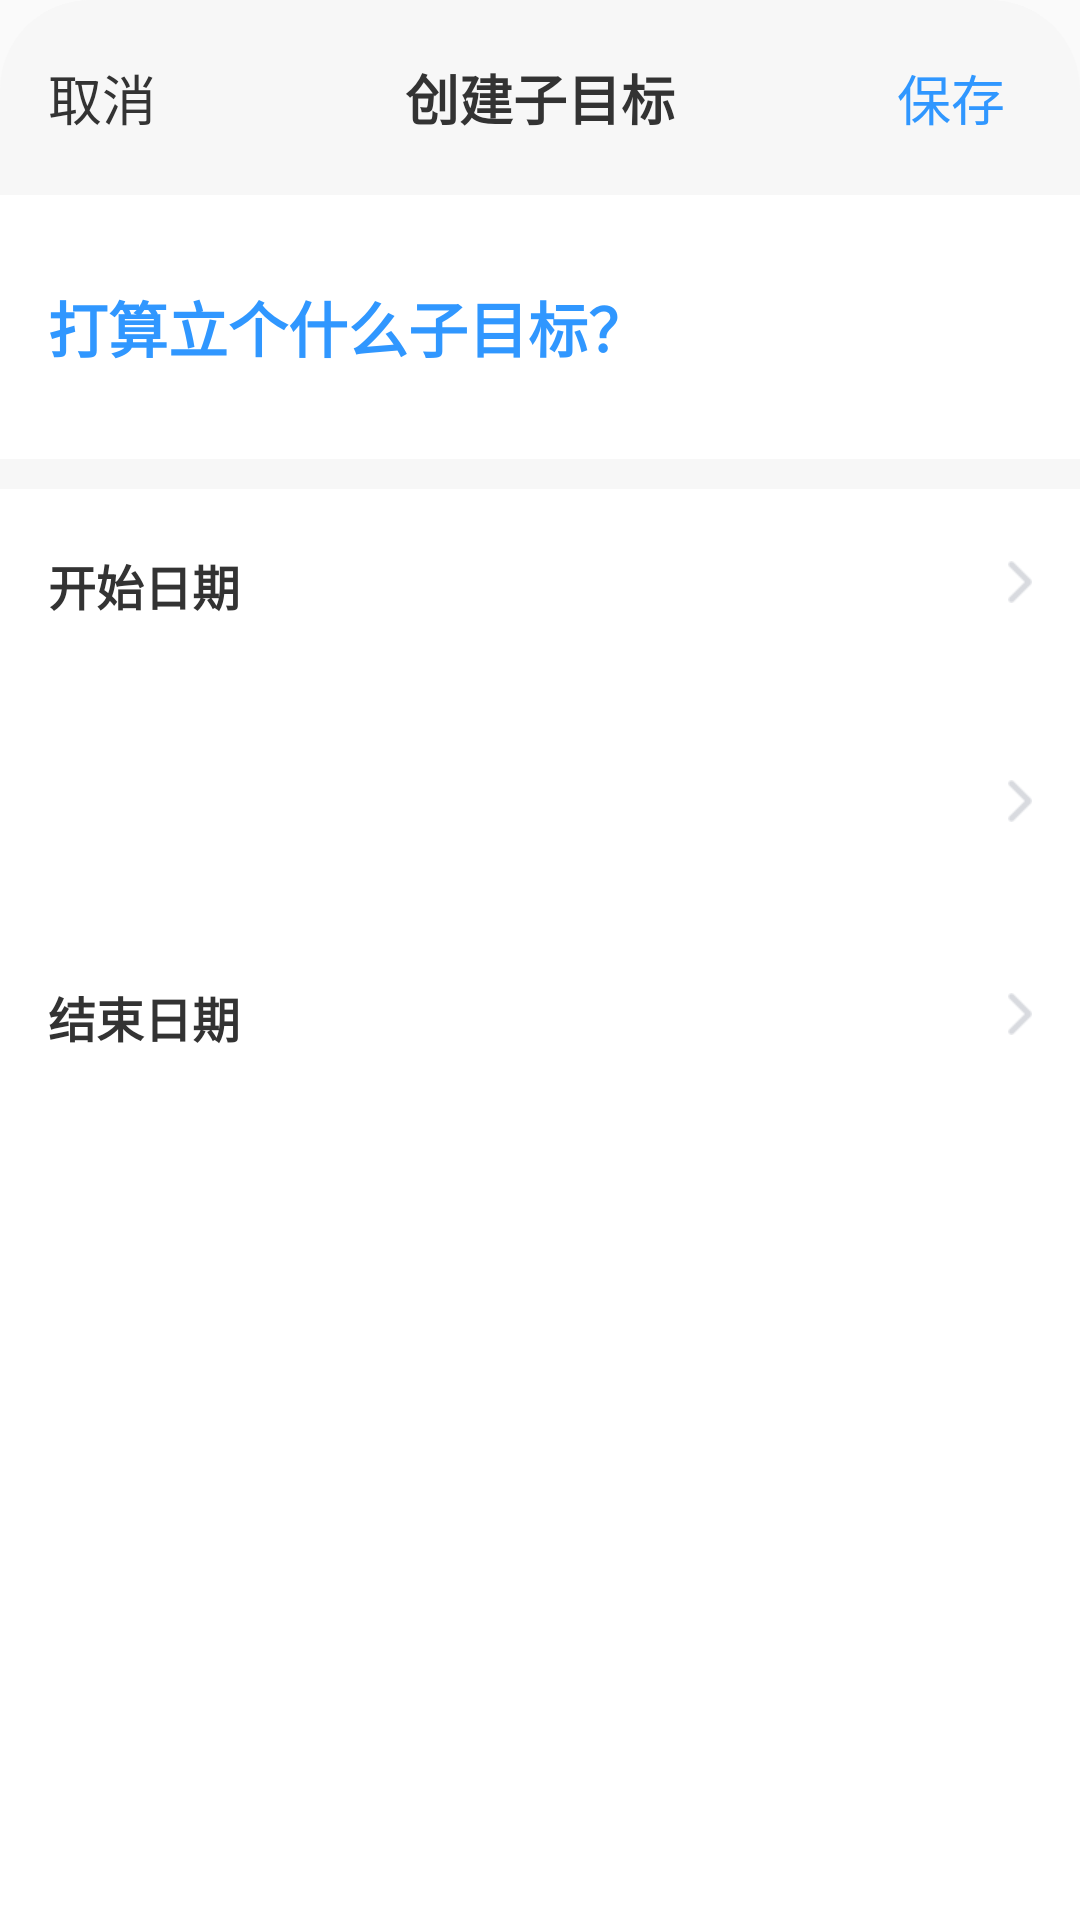

Reconstruct the res/layout file that produces this screen, plus the resources it refers to.
<!-- AndroidManifest.xml: application theme AppTheme -->
<!-- res/layout/dialog_ui_create_son_flag.xml -->
<?xml version="1.0" encoding="utf-8"?>
<RelativeLayout xmlns:android="http://schemas.android.com/apk/res/android"
    android:layout_width="match_parent"
    android:layout_height="match_parent"
    android:layout_centerHorizontal="true"
    android:layout_centerVertical="true"
    android:gravity="center_horizontal"
    android:orientation="vertical">

    <LinearLayout
        android:id="@+id/mLineaCreateFlag"
        android:layout_width="match_parent"
        android:orientation="vertical"
        android:layout_height="match_parent">

        <RelativeLayout
            android:layout_width="match_parent"
            android:layout_height="wrap_content">
            <RelativeLayout
                android:layout_width="match_parent"
                android:background="@drawable/shape_radius_16_half_f7f7_bg"
                android:layout_height="@dimen/dimen_65dp">
                <TextView
                    android:text="取消"
                    android:gravity="center"
                    android:textSize="@dimen/dimen_18sp"
                    android:textColor="@color/color_333333"
                    android:id="@+id/tvBack"
                    android:layout_width="wrap_content"
                    android:layout_height="match_parent"
                    android:layout_gravity="center_vertical"
                    android:paddingLeft="@dimen/dimen_16dp"
                    android:paddingRight="@dimen/dimen_25dp" />

                <TextView
                    android:id="@+id/tvTitle"
                    android:layout_width="wrap_content"
                    android:layout_height="wrap_content"
                    android:layout_centerInParent="true"
                    android:text="创建子目标"
                    android:textColor="@color/color_333333"
                    android:textSize="@dimen/dimen_18sp"
                    android:textStyle="bold" />

                <TextView
                    android:text="保存"
                    android:gravity="center"
                    android:layout_alignParentRight="true"
                    android:textSize="@dimen/dimen_18sp"
                    android:textColor="@color/color_3097FF"
                    android:id="@+id/tvSave"
                    android:layout_width="wrap_content"
                    android:layout_height="match_parent"
                    android:layout_gravity="center_vertical"
                    android:paddingLeft="@dimen/dimen_16dp"
                    android:paddingRight="@dimen/dimen_25dp" />

            </RelativeLayout>
        </RelativeLayout>


        <LinearLayout
            android:orientation="vertical"
            android:layout_width="match_parent"
            android:background="@color/color_white"
            android:layout_height="match_parent">

            <LinearLayout
                android:id="@+id/linearEditText"
                android:layout_width="match_parent"
                android:orientation="vertical"
                android:layout_height="wrap_content">
                <EditText
                    android:id="@+id/ed_flag_titile"
                    android:layout_width="match_parent"
                    android:layout_height="@dimen/dimen_88dp"
                    android:background="@color/color_white"
                    android:gravity="center_vertical"
                    android:hint="打算立个什么子目标？"
                    android:paddingLeft="@dimen/dimen_16dp"
                    android:paddingRight="@dimen/dimen_16dp"
                    android:singleLine="true"
                    android:textColorHint="@color/color_3097FF"
                    android:textCursorDrawable="@drawable/my_cursor"
                    android:imeOptions="actionDone"
                    android:inputType="text"
                    android:textSize="@dimen/dimen_20sp"
                    android:textStyle="bold" />

                <View
                    android:layout_width="match_parent"
                    android:background="@color/color_F7F7F7"
                    android:layout_height="@dimen/dimen_10dp"/>
            </LinearLayout>

            <RelativeLayout
                android:id="@+id/releateFlagStartDate"
                android:layout_width="match_parent"
                android:gravity="center_vertical"
                android:layout_marginLeft="@dimen/dimen_16dp"
                android:layout_marginRight="@dimen/dimen_16dp"
                android:layout_height="@dimen/dimen_64dp">

                <TextView
                    android:layout_width="wrap_content"
                    android:layout_height="wrap_content"
                    android:text="开始日期"
                    android:textColor="@color/color_333333"
                    android:textSize="@dimen/dimen_16sp"
                    android:textStyle="bold" />
                <LinearLayout
                    android:layout_width="wrap_content"
                    android:orientation="horizontal"
                    android:layout_alignParentRight="true"
                    android:layout_centerHorizontal="true"
                    android:layout_height="wrap_content">

                    <TextView
                        android:id="@+id/tvFlagStartDate"
                        android:text=""
                        android:textSize="@dimen/dimen_16sp"
                        android:textColor="@color/color_333333"
                        android:layout_width="wrap_content"
                        android:layout_height="wrap_content"/>

                    <ImageView
                        android:id="@+id/ivSonFlagRight1"
                        android:src="@drawable/ic_right"
                        android:layout_gravity="center"
                        android:layout_marginLeft="@dimen/dimen_6dp"
                        android:layout_width="wrap_content"
                        android:layout_height="wrap_content"/>
                </LinearLayout>

            </RelativeLayout>

            <View
                android:layout_marginLeft="@dimen/dimen_16dp"
                android:layout_marginRight="@dimen/dimen_16dp"
                style="@style/layout_line_eeee_half_5_style"
                />

            <RelativeLayout
                android:id="@+id/releateFlagWeekDate"
                android:layout_width="match_parent"
                android:gravity="center_vertical"
                android:layout_marginLeft="@dimen/dimen_16dp"
                android:layout_marginRight="@dimen/dimen_16dp"
                android:layout_height="@dimen/dimen_80dp">
                <TextView
                    android:id="@+id/tvRepeatDate"
                    android:text=""
                    android:textStyle="bold"
                    android:textSize="@dimen/dimen_16sp"
                    android:textColor="@color/color_333333"
                    android:layout_centerVertical="true"
                    android:gravity="center"
                    android:layout_width="wrap_content"
                    android:layout_height="match_parent"/>
                <LinearLayout
                    android:layout_width="wrap_content"
                    android:orientation="horizontal"
                    android:layout_alignParentRight="true"
                    android:layout_height="match_parent">
                    <LinearLayout
                        android:layout_width="wrap_content"
                        android:orientation="vertical"
                        android:gravity="center|end"
                        android:layout_height="match_parent">

                        <TextView
                            android:id="@+id/tvWeek"
                            android:text=""
                            android:textSize="@dimen/dimen_14sp"
                            android:textColor="@color/color_333333"
                            android:layout_width="wrap_content"
                            android:layout_height="wrap_content"/>
                        <TextView
                            android:id="@+id/tvWeekDate"
                            android:text=""
                            android:textSize="@dimen/dimen_16sp"
                            android:layout_marginTop="@dimen/dimen_4dp"
                            android:textColor="@color/color_333333"
                            android:layout_width="wrap_content"
                            android:layout_height="wrap_content"/>
                    </LinearLayout>

                    <ImageView
                        android:layout_width="wrap_content"
                        android:src="@drawable/ic_right"
                        android:layout_gravity="center"
                        android:layout_marginLeft="@dimen/dimen_6dp"
                        android:layout_height="wrap_content"/>
                </LinearLayout>


            </RelativeLayout>

            <View
                android:layout_marginLeft="@dimen/dimen_16dp"
                android:layout_marginRight="@dimen/dimen_16dp"
                style="@style/layout_line_eeee_half_5_style"
                />

            <LinearLayout
                android:id="@+id/releateFlagEndDate"
                android:orientation="vertical"
                android:layout_width="match_parent"
                android:layout_height="wrap_content">
                <RelativeLayout
                    android:layout_width="match_parent"
                    android:gravity="center_vertical"
                    android:layout_marginLeft="@dimen/dimen_16dp"
                    android:layout_marginRight="@dimen/dimen_16dp"
                    android:layout_height="@dimen/dimen_64dp">
                    <TextView
                        android:text="结束日期"
                        android:textStyle="bold"
                        android:textSize="@dimen/dimen_16sp"
                        android:textColor="@color/color_333333"
                        android:layout_width="wrap_content"
                        android:layout_height="wrap_content"/>

                    <LinearLayout
                        android:layout_width="wrap_content"
                        android:orientation="horizontal"
                        android:layout_alignParentRight="true"
                        android:layout_centerHorizontal="true"
                        android:layout_height="wrap_content">

                        <TextView
                            android:id="@+id/tvFlagEndDate"
                            android:text=""
                            android:textSize="@dimen/dimen_16sp"
                            android:textColor="@color/color_333333"
                            android:layout_width="wrap_content"
                            android:layout_height="wrap_content"/>

                        <ImageView
                            android:id="@+id/ivSonFlagRight2"
                            android:src="@drawable/ic_right"
                            android:layout_gravity="center"
                            android:layout_marginLeft="@dimen/dimen_6dp"
                            android:layout_width="wrap_content"
                            android:layout_height="wrap_content"/>
                    </LinearLayout>

                </RelativeLayout>

                <View
                    android:layout_marginLeft="@dimen/dimen_16dp"
                    android:layout_marginRight="@dimen/dimen_16dp"
                    style="@style/layout_line_eeee_half_5_style"
                    />
            </LinearLayout>


        </LinearLayout>

    </LinearLayout>

</RelativeLayout>
<!-- resources referenced by this layout -->
<resources>
  <color name="color_3097FF">#3097FF</color>
  <color name="color_333333">#333333</color>
  <color name="color_F7F7F7">#F7F7F7</color>
  <color name="color_white">#ffffff</color>
  <dimen name="dimen_10dp">10dp</dimen>
  <dimen name="dimen_14sp">14sp</dimen>
  <dimen name="dimen_16dp">16dp</dimen>
  <dimen name="dimen_16sp">16sp</dimen>
  <dimen name="dimen_18sp">18sp</dimen>
  <dimen name="dimen_20sp">20sp</dimen>
  <dimen name="dimen_25dp">25dp</dimen>
  <dimen name="dimen_4dp">4dp</dimen>
  <dimen name="dimen_64dp">64dp</dimen>
  <dimen name="dimen_65dp">65dp</dimen>
  <dimen name="dimen_6dp">6dp</dimen>
  <dimen name="dimen_80dp">80dp</dimen>
  <dimen name="dimen_88dp">88dp</dimen>
  <!-- drawable ic_right: png bitmap (drawable-xhdpi, 281 bytes) -->
  <!-- drawable my_cursor (drawable) -->
  <?xml version="1.0" encoding="utf-8"?>
  <shape xmlns:android="http://schemas.android.com/apk/res/android" >
      <solid android:color="@color/color_3097FF" />
      <size android:width="2dp"/>
  
  </shape>
  <!-- drawable shape_radius_16_half_f7f7_bg (drawable) -->
  <?xml version="1.0" encoding="utf-8"?>
  <shape xmlns:android="http://schemas.android.com/apk/res/android">
  
      <solid android:color="@color/color_F7F7F7"/>
      <corners android:topLeftRadius="@dimen/dimen_30dp"
          android:topRightRadius="@dimen/dimen_30dp"/>
  </shape>
  <style name="AppTheme" parent="Theme.AppCompat.Light.NoActionBar">
          
          <item name="colorPrimary">@color/color_white</item>
          <item name="colorPrimaryDark">@color/color_white</item>
          <item name="colorAccent">@color/color_white</item>
      </style>
  <dimen name="dimen_30dp">30dp</dimen>
</resources>
